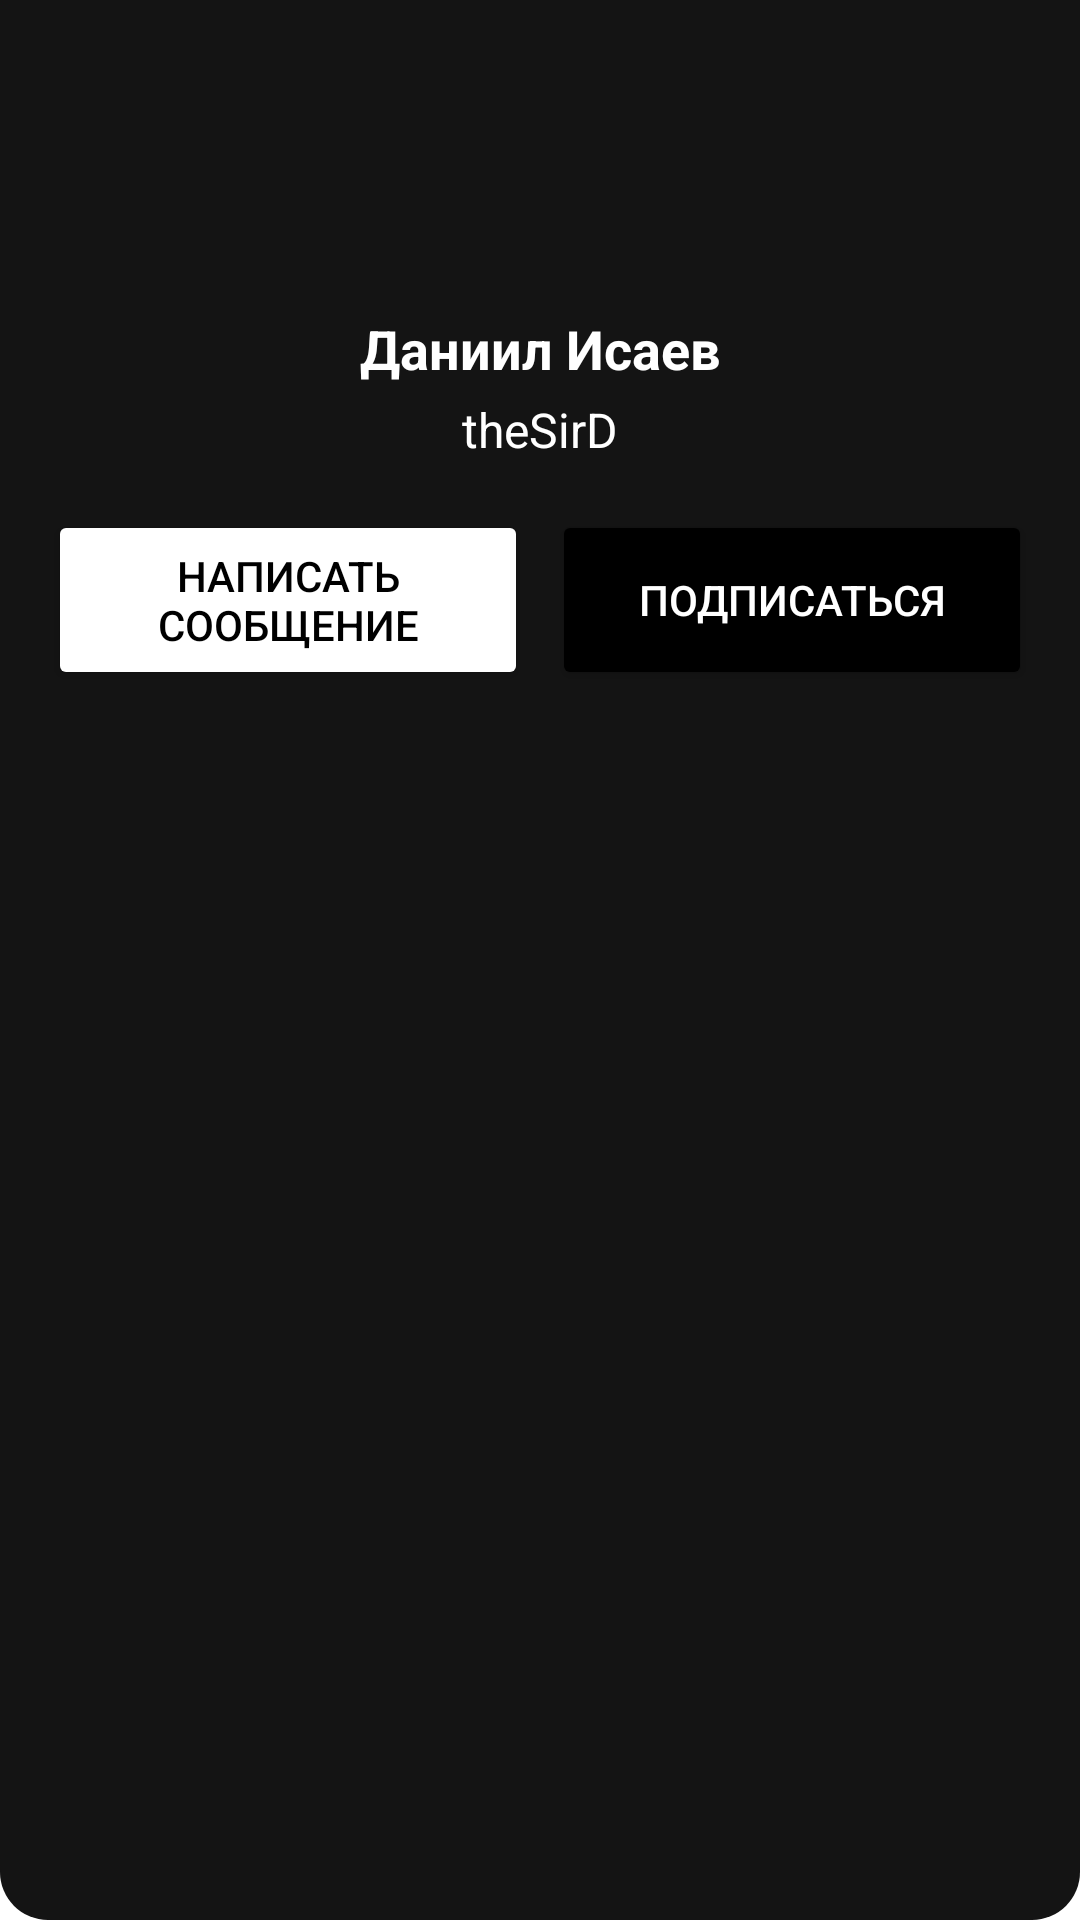

Produce the Android XML layout that renders to this screen, including the resource entries it uses.
<!-- AndroidManifest.xml: application theme Theme.Mobdevlab1 -->
<!-- res/layout/header.xml -->
<?xml version="1.0" encoding="utf-8"?>
<androidx.constraintlayout.widget.ConstraintLayout
    xmlns:android="http://schemas.android.com/apk/res/android"
    xmlns:app="http://schemas.android.com/apk/res-auto"
    android:id="@+id/layout_avatar"
    android:layout_width="match_parent"
    android:layout_height="wrap_content"
    android:background="@drawable/rounded_bottom_corners"
    android:paddingBottom="8dp">

    <ImageView
        android:id="@+id/avatar"
        android:layout_width="80dp"
        android:layout_height="80dp"
        android:layout_marginTop="16dp"
        android:scaleType="centerCrop"
        android:background="@drawable/circle_background"
        app:layout_constraintTop_toTopOf="parent"
        app:layout_constraintLeft_toLeftOf="parent"
        app:layout_constraintRight_toRightOf="parent" />

    <TextView
        android:id="@+id/full_name"
        android:layout_width="wrap_content"
        android:layout_height="wrap_content"
        android:text="@string/username"
        android:textSize="18sp"
        android:textStyle="bold"
        android:textColor="@color/white"
        app:layout_constraintTop_toBottomOf="@id/avatar"
        app:layout_constraintLeft_toLeftOf="parent"
        app:layout_constraintRight_toRightOf="parent"
        android:layout_marginTop="8dp" />

    <TextView
        android:id="@+id/nickname"
        android:layout_width="wrap_content"
        android:layout_height="wrap_content"
        android:text="@string/nickname"
        android:textSize="16sp"
        android:textColor="@color/white"
        app:layout_constraintTop_toBottomOf="@id/full_name"
        app:layout_constraintLeft_toLeftOf="parent"
        app:layout_constraintRight_toRightOf="parent"
        android:layout_marginTop="4dp"
        android:layout_marginBottom="8dp" />

    <Button
        android:id="@+id/button_message"
        android:layout_width="0dp"
        android:layout_height="60dp"
        android:text="@string/message_button_text"
        android:textColor="#000000"
        android:backgroundTint="#FFFFFF"
        android:gravity="center"
        app:layout_constraintTop_toBottomOf="@id/nickname"
        app:layout_constraintLeft_toLeftOf="parent"
        app:layout_constraintRight_toLeftOf="@id/button_subscribe"
        app:layout_constraintHorizontal_weight="1"
        android:layout_marginTop="16dp"
        android:layout_marginEnd="8dp"
        android:layout_marginStart="16dp" />

    <Button
        android:id="@+id/button_subscribe"
        android:layout_width="0dp"
        android:layout_height="60dp"
        android:text="@string/subscribe_button_text"
        android:textColor="#FFFFFF"
        android:backgroundTint="#000000"
        android:gravity="center"
        app:layout_constraintTop_toBottomOf="@id/nickname"
        app:layout_constraintLeft_toRightOf="@id/button_message"
        app:layout_constraintRight_toRightOf="parent"
        app:layout_constraintHorizontal_weight="1"
        android:layout_marginTop="16dp"
        android:layout_marginEnd="16dp"/>

</androidx.constraintlayout.widget.ConstraintLayout>
<!-- resources referenced by this layout -->
<resources>
  <!-- drawable rounded_bottom_corners (drawable) -->
  <shape xmlns:android="http://schemas.android.com/apk/res/android">
      <solid android:color="#141414" />
      <corners
          android:bottomLeftRadius="16dp"
          android:bottomRightRadius="16dp" />
  </shape>
  <string name="message_button_text">Написать сообщение</string>
  <string name="nickname">theSirD</string>
  <string name="subscribe_button_text">Подписаться</string>
  <string name="username">Даниил Исаев</string>
  <style name="Theme.Mobdevlab1" parent="Theme.MaterialComponents.DayNight.NoActionBar">
          
          <item name="colorPrimary">@color/purple_500</item>
          <item name="colorPrimaryVariant">@color/purple_700</item>
          <item name="colorOnPrimary">@color/white</item>
          
          <item name="colorSecondary">@color/teal_200</item>
          <item name="colorSecondaryVariant">@color/teal_700</item>
          <item name="colorOnSecondary">@color/black</item>
          
          <item name="android:statusBarColor">?attr/colorPrimaryVariant</item>
          
      </style>
  <!-- not gathered from this repository: default colours our renderer supplied (Android Studio template values) -->
  <color name="purple_500">#FF6200EE</color>
  <color name="purple_700">#FF3700B3</color>
  <color name="teal_200">#FF03DAC5</color>
  <color name="teal_700">#FF018786</color>
  <color name="black">#FF000000</color>
  <color name="white">#FFFFFFFF</color>
</resources>
